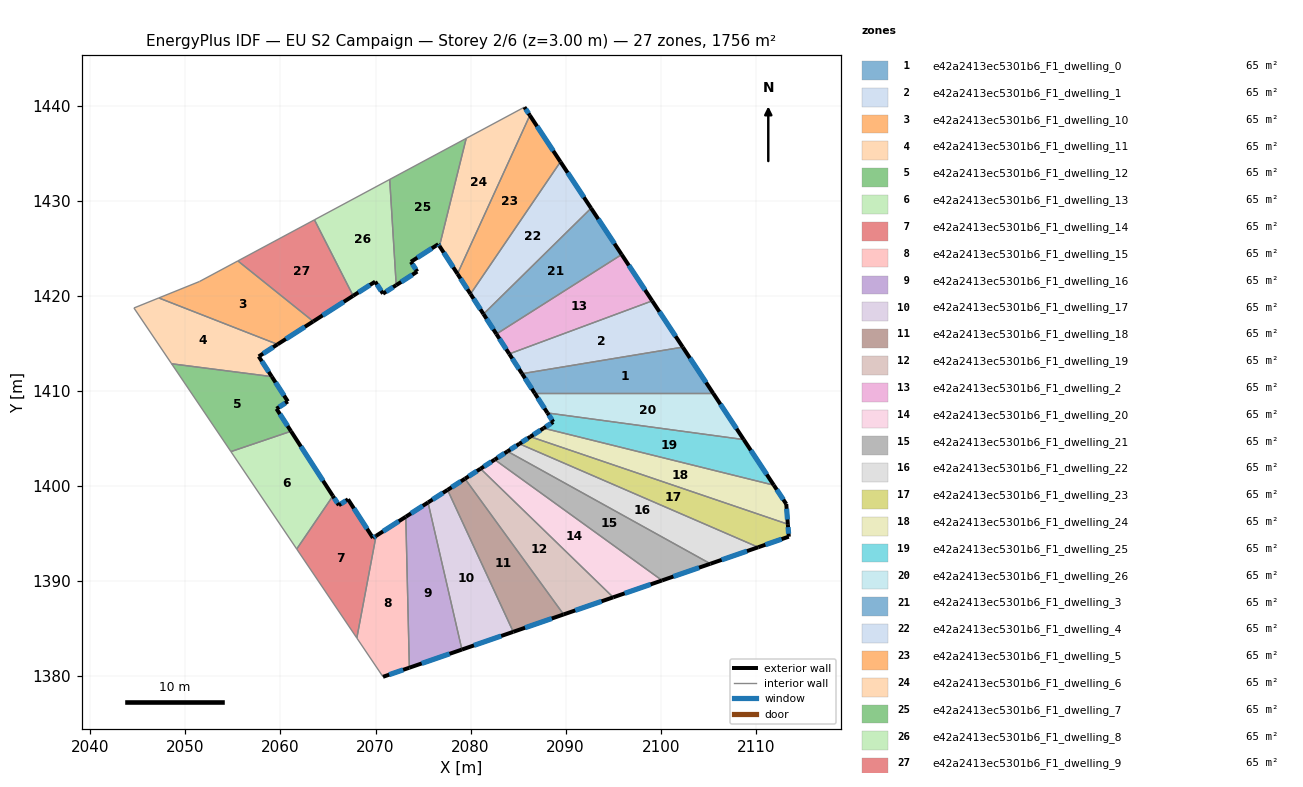
=== STOREY PLAN SPEC (per zone: floor XY polygon, exterior-wall plan segments, windows/doors) ===
zone 1: e42a2413ec5301b6_F1_dwelling_0  (65.0 m²)
  floor: (2102.32, 1414.62) (2105.53, 1409.75) (2086.76, 1409.75) (2085.41, 1411.82)
  exterior wall: (2085.41, 1411.82) – (2086.76, 1409.75)  [2.5 m]
    window: (2085.73, 1411.34) – (2086.44, 1410.24)  [2.1 m²]
  exterior wall: (2105.53, 1409.75) – (2102.32, 1414.62)  [5.8 m]
    window: (2104.78, 1410.90) – (2103.07, 1413.48)  [4.9 m²]
  interior walls: 2
zone 2: e42a2413ec5301b6_F1_dwelling_1  (65.0 m²)
  floor: (2099.11, 1419.49) (2102.32, 1414.62) (2085.41, 1411.82) (2084.07, 1413.91)
  exterior wall: (2084.07, 1413.91) – (2085.41, 1411.82)  [2.5 m]
    window: (2084.38, 1413.42) – (2085.10, 1412.31)  [2.1 m²]
  exterior wall: (2102.32, 1414.62) – (2099.11, 1419.49)  [5.8 m]
    window: (2101.57, 1415.76) – (2099.86, 1418.34)  [4.9 m²]
  interior walls: 2
zone 3: e42a2413ec5301b6_F1_dwelling_10  (65.0 m²)
  floor: (2063.45, 1417.32) (2059.69, 1414.91) (2047.20, 1419.79) (2051.48, 1421.52) (2055.52, 1423.69)
  exterior wall: (2059.69, 1414.91) – (2063.45, 1417.32)  [4.5 m]
    window: (2060.57, 1415.48) – (2062.57, 1416.76)  [3.8 m²]
  interior walls: 4
zone 4: e42a2413ec5301b6_F1_dwelling_11  (65.0 m²)
  floor: (2059.69, 1414.91) (2057.71, 1413.64) (2059.08, 1411.52) (2048.54, 1412.87) (2044.58, 1418.74) (2047.20, 1419.79)
  exterior wall: (2057.71, 1413.64) – (2059.69, 1414.91)  [2.4 m]
    window: (2058.18, 1413.94) – (2059.22, 1414.61)  [2.0 m²]
  exterior wall: (2059.08, 1411.52) – (2057.71, 1413.64)  [2.5 m]
    window: (2058.76, 1412.02) – (2058.03, 1413.14)  [2.1 m²]
  interior walls: 4
zone 5: e42a2413ec5301b6_F1_dwelling_12  (65.0 m²)
  floor: (2059.08, 1411.52) (2060.77, 1408.90) (2059.58, 1408.13) (2061.11, 1405.77) (2054.79, 1403.63) (2048.54, 1412.87)
  exterior wall: (2060.77, 1408.90) – (2059.08, 1411.52)  [3.1 m]
    window: (2060.38, 1409.52) – (2059.48, 1410.90)  [2.6 m²]
  exterior wall: (2059.58, 1408.13) – (2060.77, 1408.90)  [1.4 m]
    window: (2059.86, 1408.31) – (2060.49, 1408.72)  [1.2 m²]
  exterior wall: (2061.11, 1405.77) – (2059.58, 1408.13)  [2.8 m]
    window: (2060.75, 1406.32) – (2059.94, 1407.58)  [2.4 m²]
  interior walls: 3
zone 6: e42a2413ec5301b6_F1_dwelling_13  (65.1 m²)
  floor: (2061.11, 1405.77) (2065.51, 1398.96) (2061.71, 1393.38) (2054.79, 1403.63)
  exterior wall: (2065.51, 1398.96) – (2061.11, 1405.77)  [8.1 m]
    window: (2064.48, 1400.56) – (2062.14, 1404.17)  [6.8 m²]
  interior walls: 3
zone 7: e42a2413ec5301b6_F1_dwelling_14  (65.0 m²)
  floor: (2067.10, 1398.61) (2069.72, 1394.55) (2070.05, 1394.76) (2068.03, 1384.01) (2061.71, 1393.38) (2065.51, 1398.96) (2066.14, 1397.99)
  exterior wall: (2066.14, 1397.99) – (2065.51, 1398.96)  [1.2 m]
    window: (2065.99, 1398.21) – (2065.66, 1398.73)  [1.0 m²]
  exterior wall: (2067.10, 1398.61) – (2066.14, 1397.99)  [1.1 m]
    window: (2066.88, 1398.46) – (2066.37, 1398.13)  [1.0 m²]
  exterior wall: (2069.72, 1394.55) – (2067.10, 1398.61)  [4.8 m]
    window: (2069.11, 1395.50) – (2067.72, 1397.65)  [4.1 m²]
  exterior wall: (2070.05, 1394.76) – (2069.72, 1394.55)  [0.4 m]
    window: (2069.98, 1394.71) – (2069.80, 1394.60)  [0.3 m²]
  interior walls: 3
zone 8: e42a2413ec5301b6_F1_dwelling_15  (65.0 m²)
  floor: (2073.18, 1396.77) (2073.56, 1380.89) (2070.79, 1379.93) (2068.03, 1384.01) (2070.05, 1394.76)
  exterior wall: (2073.18, 1396.77) – (2070.05, 1394.76)  [3.7 m]
    window: (2072.45, 1396.30) – (2070.79, 1395.23)  [3.1 m²]
  exterior wall: (2070.79, 1379.93) – (2073.56, 1380.89)  [2.9 m]
    window: (2071.44, 1380.16) – (2072.91, 1380.67)  [2.5 m²]
  interior walls: 3
zone 9: e42a2413ec5301b6_F1_dwelling_16  (65.0 m²)
  floor: (2075.52, 1398.27) (2079.09, 1382.80) (2073.56, 1380.89) (2073.18, 1396.77)
  exterior wall: (2075.52, 1398.27) – (2073.18, 1396.77)  [2.8 m]
    window: (2074.97, 1397.92) – (2073.73, 1397.12)  [2.3 m²]
  exterior wall: (2073.56, 1380.89) – (2079.09, 1382.80)  [5.8 m]
    window: (2074.86, 1381.34) – (2077.79, 1382.35)  [4.9 m²]
  interior walls: 2
zone 10: e42a2413ec5301b6_F1_dwelling_17  (65.0 m²)
  floor: (2077.58, 1399.60) (2084.49, 1384.67) (2079.09, 1382.80) (2075.52, 1398.27)
  exterior wall: (2077.58, 1399.60) – (2075.52, 1398.27)  [2.4 m]
    window: (2077.09, 1399.29) – (2076.00, 1398.58)  [2.1 m²]
  exterior wall: (2079.09, 1382.80) – (2084.49, 1384.67)  [5.7 m]
    window: (2080.36, 1383.24) – (2083.22, 1384.23)  [4.8 m²]
  interior walls: 2
zone 11: e42a2413ec5301b6_F1_dwelling_18  (65.1 m²)
  floor: (2079.41, 1400.77) (2089.79, 1386.50) (2084.49, 1384.67) (2077.58, 1399.60)
  exterior wall: (2079.41, 1400.77) – (2077.58, 1399.60)  [2.2 m]
    window: (2078.98, 1400.50) – (2078.01, 1399.87)  [1.8 m²]
  exterior wall: (2084.49, 1384.67) – (2089.79, 1386.50)  [5.6 m]
    window: (2085.73, 1385.09) – (2088.54, 1386.07)  [4.7 m²]
  interior walls: 2
zone 12: e42a2413ec5301b6_F1_dwelling_19  (65.0 m²)
  floor: (2095.00, 1388.30) (2089.79, 1386.50) (2079.41, 1400.77) (2081.05, 1401.83)
  exterior wall: (2081.05, 1401.83) – (2079.41, 1400.77)  [2.0 m]
    window: (2080.66, 1401.58) – (2079.79, 1401.02)  [1.6 m²]
  exterior wall: (2089.79, 1386.50) – (2095.00, 1388.30)  [5.5 m]
    window: (2091.01, 1386.92) – (2093.78, 1387.87)  [4.7 m²]
  interior walls: 2
zone 13: e42a2413ec5301b6_F1_dwelling_2  (65.1 m²)
  floor: (2095.90, 1424.36) (2099.11, 1419.49) (2084.07, 1413.91) (2082.72, 1416.00)
  exterior wall: (2082.72, 1416.00) – (2084.07, 1413.91)  [2.5 m]
    window: (2083.03, 1415.50) – (2083.75, 1414.40)  [2.1 m²]
  exterior wall: (2099.11, 1419.49) – (2095.90, 1424.36)  [5.8 m]
    window: (2098.36, 1420.63) – (2096.65, 1423.21)  [4.9 m²]
  interior walls: 2
zone 14: e42a2413ec5301b6_F1_dwelling_20  (65.0 m²)
  floor: (2100.15, 1390.07) (2095.00, 1388.30) (2081.05, 1401.83) (2082.54, 1402.78)
  exterior wall: (2082.54, 1402.78) – (2081.05, 1401.83)  [1.8 m]
    window: (2082.19, 1402.56) – (2081.40, 1402.05)  [1.5 m²]
  exterior wall: (2095.00, 1388.30) – (2100.15, 1390.07)  [5.4 m]
    window: (2096.21, 1388.71) – (2098.94, 1389.65)  [4.6 m²]
  interior walls: 2
zone 15: e42a2413ec5301b6_F1_dwelling_21  (65.0 m²)
  floor: (2105.23, 1391.83) (2100.15, 1390.07) (2082.54, 1402.78) (2083.89, 1403.65)
  exterior wall: (2083.89, 1403.65) – (2082.54, 1402.78)  [1.6 m]
    window: (2083.57, 1403.45) – (2082.85, 1402.99)  [1.4 m²]
  exterior wall: (2100.15, 1390.07) – (2105.23, 1391.83)  [5.4 m]
    window: (2101.34, 1390.48) – (2104.04, 1391.41)  [4.5 m²]
  interior walls: 2
zone 16: e42a2413ec5301b6_F1_dwelling_22  (65.0 m²)
  floor: (2110.26, 1393.57) (2105.23, 1391.83) (2083.89, 1403.65) (2085.13, 1404.45)
  exterior wall: (2085.13, 1404.45) – (2083.89, 1403.65)  [1.5 m]
    window: (2084.84, 1404.26) – (2084.18, 1403.84)  [1.2 m²]
  exterior wall: (2105.23, 1391.83) – (2110.26, 1393.57)  [5.3 m]
    window: (2106.41, 1392.24) – (2109.08, 1393.16)  [4.5 m²]
  interior walls: 2
zone 17: e42a2413ec5301b6_F1_dwelling_23  (65.0 m²)
  floor: (2113.38, 1395.99) (2113.48, 1394.68) (2110.26, 1393.57) (2085.13, 1404.45) (2086.29, 1405.20)
  exterior wall: (2086.29, 1405.20) – (2085.13, 1404.45)  [1.4 m]
    window: (2086.02, 1405.02) – (2085.40, 1404.62)  [1.2 m²]
  exterior wall: (2113.48, 1394.68) – (2113.38, 1395.99)  [1.3 m]
    window: (2113.46, 1394.99) – (2113.40, 1395.68)  [1.1 m²]
  exterior wall: (2110.26, 1393.57) – (2113.48, 1394.68)  [3.4 m]
    window: (2111.02, 1393.83) – (2112.73, 1394.42)  [2.9 m²]
  interior walls: 2
zone 18: e42a2413ec5301b6_F1_dwelling_24  (65.0 m²)
  floor: (2111.90, 1400.09) (2113.21, 1398.11) (2113.38, 1395.99) (2086.29, 1405.20) (2087.68, 1406.09)
  exterior wall: (2087.68, 1406.09) – (2086.29, 1405.20)  [1.7 m]
    window: (2087.36, 1405.88) – (2086.62, 1405.40)  [1.4 m²]
  exterior wall: (2113.21, 1398.11) – (2111.90, 1400.09)  [2.4 m]
    window: (2112.90, 1398.58) – (2112.21, 1399.63)  [2.0 m²]
  exterior wall: (2113.38, 1395.99) – (2113.21, 1398.11)  [2.1 m]
    window: (2113.34, 1396.49) – (2113.25, 1397.61)  [1.8 m²]
  interior walls: 2
zone 19: e42a2413ec5301b6_F1_dwelling_25  (65.0 m²)
  floor: (2108.74, 1404.89) (2111.90, 1400.09) (2087.68, 1406.09) (2088.70, 1406.74) (2088.09, 1407.69)
  exterior wall: (2088.70, 1406.74) – (2087.68, 1406.09)  [1.2 m]
    window: (2088.46, 1406.59) – (2087.92, 1406.24)  [1.0 m²]
  exterior wall: (2088.09, 1407.69) – (2088.70, 1406.74)  [1.1 m]
    window: (2088.23, 1407.47) – (2088.56, 1406.97)  [1.0 m²]
  exterior wall: (2111.90, 1400.09) – (2108.74, 1404.89)  [5.7 m]
    window: (2111.16, 1401.22) – (2109.48, 1403.77)  [4.9 m²]
  interior walls: 2
zone 20: e42a2413ec5301b6_F1_dwelling_26  (65.0 m²)
  floor: (2105.53, 1409.75) (2108.74, 1404.89) (2088.09, 1407.69) (2086.76, 1409.75)
  exterior wall: (2086.76, 1409.75) – (2088.09, 1407.69)  [2.5 m]
    window: (2087.07, 1409.27) – (2087.77, 1408.18)  [2.1 m²]
  exterior wall: (2108.74, 1404.89) – (2105.53, 1409.75)  [5.8 m]
    window: (2107.98, 1406.03) – (2106.28, 1408.61)  [4.9 m²]
  interior walls: 2
zone 21: e42a2413ec5301b6_F1_dwelling_3  (65.0 m²)
  floor: (2092.68, 1429.24) (2095.90, 1424.36) (2082.72, 1416.00) (2081.36, 1418.10)
  exterior wall: (2081.36, 1418.10) – (2082.72, 1416.00)  [2.5 m]
    window: (2081.68, 1417.60) – (2082.40, 1416.49)  [2.1 m²]
  exterior wall: (2095.90, 1424.36) – (2092.68, 1429.24)  [5.8 m]
    window: (2095.14, 1425.50) – (2093.43, 1428.09)  [4.9 m²]
  interior walls: 2
zone 22: e42a2413ec5301b6_F1_dwelling_4  (65.0 m²)
  floor: (2089.46, 1434.12) (2092.68, 1429.24) (2081.36, 1418.10) (2079.99, 1420.21)
  exterior wall: (2079.99, 1420.21) – (2081.36, 1418.10)  [2.5 m]
    window: (2080.31, 1419.71) – (2081.04, 1418.59)  [2.1 m²]
  exterior wall: (2092.68, 1429.24) – (2089.46, 1434.12)  [5.8 m]
    window: (2091.92, 1430.38) – (2090.21, 1432.97)  [4.9 m²]
  interior walls: 2
zone 23: e42a2413ec5301b6_F1_dwelling_5  (65.0 m²)
  floor: (2086.23, 1439.00) (2089.46, 1434.12) (2079.99, 1420.21) (2078.62, 1422.33)
  exterior wall: (2078.62, 1422.33) – (2079.99, 1420.21)  [2.5 m]
    window: (2078.94, 1421.83) – (2079.67, 1420.71)  [2.1 m²]
  exterior wall: (2089.46, 1434.12) – (2086.23, 1439.00)  [5.9 m]
    window: (2088.70, 1435.26) – (2086.99, 1437.85)  [4.9 m²]
  interior walls: 2
zone 24: e42a2413ec5301b6_F1_dwelling_6  (65.0 m²)
  floor: (2085.66, 1439.87) (2086.23, 1439.00) (2078.62, 1422.33) (2076.73, 1425.25) (2079.54, 1436.58)
  exterior wall: (2076.73, 1425.25) – (2078.62, 1422.33)  [3.5 m]
    window: (2077.17, 1424.57) – (2078.18, 1423.02)  [2.9 m²]
  exterior wall: (2086.23, 1439.00) – (2085.66, 1439.87)  [1.0 m]
    window: (2086.10, 1439.20) – (2085.80, 1439.66)  [0.9 m²]
  interior walls: 3
zone 25: e42a2413ec5301b6_F1_dwelling_7  (65.1 m²)
  floor: (2079.54, 1436.58) (2076.73, 1425.25) (2076.60, 1425.45) (2073.72, 1423.59) (2074.39, 1422.57) (2072.17, 1421.14) (2071.49, 1432.26)
  exterior wall: (2076.60, 1425.45) – (2076.73, 1425.25)  [0.2 m]
    window: (2076.63, 1425.40) – (2076.70, 1425.30)  [0.2 m²]
  exterior wall: (2073.72, 1423.59) – (2076.60, 1425.45)  [3.4 m]
    window: (2074.40, 1424.03) – (2075.93, 1425.01)  [2.9 m²]
  exterior wall: (2074.39, 1422.57) – (2073.72, 1423.59)  [1.2 m]
    window: (2074.23, 1422.81) – (2073.88, 1423.35)  [1.0 m²]
  exterior wall: (2072.17, 1421.14) – (2074.39, 1422.57)  [2.6 m]
    window: (2072.70, 1421.47) – (2073.87, 1422.23)  [2.2 m²]
  interior walls: 3
zone 26: e42a2413ec5301b6_F1_dwelling_8  (65.1 m²)
  floor: (2071.49, 1432.26) (2072.17, 1421.14) (2070.78, 1420.24) (2069.96, 1421.51) (2067.65, 1420.02) (2063.57, 1428.01)
  exterior wall: (2070.78, 1420.24) – (2072.17, 1421.14)  [1.7 m]
    window: (2071.11, 1420.45) – (2071.85, 1420.93)  [1.4 m²]
  exterior wall: (2069.96, 1421.51) – (2070.78, 1420.24)  [1.5 m]
    window: (2070.16, 1421.21) – (2070.59, 1420.54)  [1.3 m²]
  exterior wall: (2067.65, 1420.02) – (2069.96, 1421.51)  [2.8 m]
    window: (2068.19, 1420.37) – (2069.42, 1421.16)  [2.3 m²]
  interior walls: 3
zone 27: e42a2413ec5301b6_F1_dwelling_9  (65.0 m²)
  floor: (2063.57, 1428.01) (2067.65, 1420.02) (2063.45, 1417.32) (2055.52, 1423.69)
  exterior wall: (2063.45, 1417.32) – (2067.65, 1420.02)  [5.0 m]
    window: (2064.43, 1417.96) – (2066.66, 1419.39)  [4.2 m²]
  interior walls: 3

=== DERIVED (storey summary) ===
Building: EU S2 Campaign
Storey: 2 of 6  (floor level z = 3.00 m)
Storey gross floor area: 1756.2 m²
Zones on this storey: 27
  - e42a2413ec5301b6_F1_dwelling_0: floor 65.0 m²; exterior wall 8.3 m (24.9 m²); 2 window(s) 7.0 m²; WWR 28.1%
  - e42a2413ec5301b6_F1_dwelling_1: floor 65.0 m²; exterior wall 8.3 m (24.9 m²); 2 window(s) 7.0 m²; WWR 28.1%
  - e42a2413ec5301b6_F1_dwelling_10: floor 65.0 m²; exterior wall 4.5 m (13.4 m²); 1 window(s) 3.8 m²; WWR 28.1%
  - e42a2413ec5301b6_F1_dwelling_11: floor 65.0 m²; exterior wall 4.9 m (14.6 m²); 2 window(s) 4.1 m²; WWR 28.1%
  - e42a2413ec5301b6_F1_dwelling_12: floor 65.0 m²; exterior wall 7.4 m (22.1 m²); 3 window(s) 6.2 m²; WWR 28.1%
  - e42a2413ec5301b6_F1_dwelling_13: floor 65.1 m²; exterior wall 8.1 m (24.3 m²); 1 window(s) 6.8 m²; WWR 28.1%
  - e42a2413ec5301b6_F1_dwelling_14: floor 65.0 m²; exterior wall 7.5 m (22.6 m²); 4 window(s) 6.4 m²; WWR 28.1%
  - e42a2413ec5301b6_F1_dwelling_15: floor 65.0 m²; exterior wall 6.6 m (19.9 m²); 2 window(s) 5.6 m²; WWR 28.1%
  - e42a2413ec5301b6_F1_dwelling_16: floor 65.0 m²; exterior wall 8.6 m (25.9 m²); 2 window(s) 7.3 m²; WWR 28.1%
  - e42a2413ec5301b6_F1_dwelling_17: floor 65.0 m²; exterior wall 8.2 m (24.5 m²); 2 window(s) 6.9 m²; WWR 28.1%
  - e42a2413ec5301b6_F1_dwelling_18: floor 65.1 m²; exterior wall 7.8 m (23.3 m²); 2 window(s) 6.6 m²; WWR 28.1%
  - e42a2413ec5301b6_F1_dwelling_19: floor 65.0 m²; exterior wall 7.5 m (22.4 m²); 2 window(s) 6.3 m²; WWR 28.1%
  - e42a2413ec5301b6_F1_dwelling_2: floor 65.1 m²; exterior wall 8.3 m (25.0 m²); 2 window(s) 7.0 m²; WWR 28.1%
  - e42a2413ec5301b6_F1_dwelling_20: floor 65.0 m²; exterior wall 7.2 m (21.6 m²); 2 window(s) 6.1 m²; WWR 28.1%
  - e42a2413ec5301b6_F1_dwelling_21: floor 65.0 m²; exterior wall 7.0 m (21.0 m²); 2 window(s) 5.9 m²; WWR 28.1%
  - e42a2413ec5301b6_F1_dwelling_22: floor 65.0 m²; exterior wall 6.8 m (20.4 m²); 2 window(s) 5.7 m²; WWR 28.1%
  - e42a2413ec5301b6_F1_dwelling_23: floor 65.0 m²; exterior wall 6.1 m (18.3 m²); 3 window(s) 5.1 m²; WWR 28.1%
  - e42a2413ec5301b6_F1_dwelling_24: floor 65.0 m²; exterior wall 6.2 m (18.5 m²); 3 window(s) 5.2 m²; WWR 28.1%
  - e42a2413ec5301b6_F1_dwelling_25: floor 65.0 m²; exterior wall 8.1 m (24.3 m²); 3 window(s) 6.8 m²; WWR 28.1%
  - e42a2413ec5301b6_F1_dwelling_26: floor 65.0 m²; exterior wall 8.3 m (24.8 m²); 2 window(s) 7.0 m²; WWR 28.1%
  - e42a2413ec5301b6_F1_dwelling_3: floor 65.0 m²; exterior wall 8.3 m (25.0 m²); 2 window(s) 7.0 m²; WWR 28.1%
  - e42a2413ec5301b6_F1_dwelling_4: floor 65.0 m²; exterior wall 8.4 m (25.1 m²); 2 window(s) 7.1 m²; WWR 28.1%
  - e42a2413ec5301b6_F1_dwelling_5: floor 65.0 m²; exterior wall 8.4 m (25.1 m²); 2 window(s) 7.1 m²; WWR 28.1%
  - e42a2413ec5301b6_F1_dwelling_6: floor 65.0 m²; exterior wall 4.5 m (13.6 m²); 2 window(s) 3.8 m²; WWR 28.1%
  - e42a2413ec5301b6_F1_dwelling_7: floor 65.1 m²; exterior wall 7.5 m (22.5 m²); 4 window(s) 6.3 m²; WWR 28.1%
  - e42a2413ec5301b6_F1_dwelling_8: floor 65.1 m²; exterior wall 5.9 m (17.8 m²); 3 window(s) 5.0 m²; WWR 28.1%
  - e42a2413ec5301b6_F1_dwelling_9: floor 65.0 m²; exterior wall 5.0 m (15.0 m²); 1 window(s) 4.2 m²; WWR 28.1%
Zone adjacency (shared interzone walls):
  - e42a2413ec5301b6_F1_dwelling_0 ↔ e42a2413ec5301b6_F1_dwelling_1
  - e42a2413ec5301b6_F1_dwelling_0 ↔ e42a2413ec5301b6_F1_dwelling_26
  - e42a2413ec5301b6_F1_dwelling_1 ↔ e42a2413ec5301b6_F1_dwelling_2
  - e42a2413ec5301b6_F1_dwelling_10 ↔ e42a2413ec5301b6_F1_dwelling_11
  - e42a2413ec5301b6_F1_dwelling_10 ↔ e42a2413ec5301b6_F1_dwelling_9
  - e42a2413ec5301b6_F1_dwelling_11 ↔ e42a2413ec5301b6_F1_dwelling_12
  - e42a2413ec5301b6_F1_dwelling_12 ↔ e42a2413ec5301b6_F1_dwelling_13
  - e42a2413ec5301b6_F1_dwelling_13 ↔ e42a2413ec5301b6_F1_dwelling_14
  - e42a2413ec5301b6_F1_dwelling_14 ↔ e42a2413ec5301b6_F1_dwelling_15
  - e42a2413ec5301b6_F1_dwelling_15 ↔ e42a2413ec5301b6_F1_dwelling_16
  - e42a2413ec5301b6_F1_dwelling_16 ↔ e42a2413ec5301b6_F1_dwelling_17
  - e42a2413ec5301b6_F1_dwelling_17 ↔ e42a2413ec5301b6_F1_dwelling_18
  - e42a2413ec5301b6_F1_dwelling_18 ↔ e42a2413ec5301b6_F1_dwelling_19
  - e42a2413ec5301b6_F1_dwelling_19 ↔ e42a2413ec5301b6_F1_dwelling_20
  - e42a2413ec5301b6_F1_dwelling_2 ↔ e42a2413ec5301b6_F1_dwelling_3
  - e42a2413ec5301b6_F1_dwelling_20 ↔ e42a2413ec5301b6_F1_dwelling_21
  - e42a2413ec5301b6_F1_dwelling_21 ↔ e42a2413ec5301b6_F1_dwelling_22
  - e42a2413ec5301b6_F1_dwelling_22 ↔ e42a2413ec5301b6_F1_dwelling_23
  - e42a2413ec5301b6_F1_dwelling_23 ↔ e42a2413ec5301b6_F1_dwelling_24
  - e42a2413ec5301b6_F1_dwelling_24 ↔ e42a2413ec5301b6_F1_dwelling_25
  - e42a2413ec5301b6_F1_dwelling_25 ↔ e42a2413ec5301b6_F1_dwelling_26
  - e42a2413ec5301b6_F1_dwelling_3 ↔ e42a2413ec5301b6_F1_dwelling_4
  - e42a2413ec5301b6_F1_dwelling_4 ↔ e42a2413ec5301b6_F1_dwelling_5
  - e42a2413ec5301b6_F1_dwelling_5 ↔ e42a2413ec5301b6_F1_dwelling_6
  - e42a2413ec5301b6_F1_dwelling_6 ↔ e42a2413ec5301b6_F1_dwelling_7
  - e42a2413ec5301b6_F1_dwelling_7 ↔ e42a2413ec5301b6_F1_dwelling_8
  - e42a2413ec5301b6_F1_dwelling_8 ↔ e42a2413ec5301b6_F1_dwelling_9